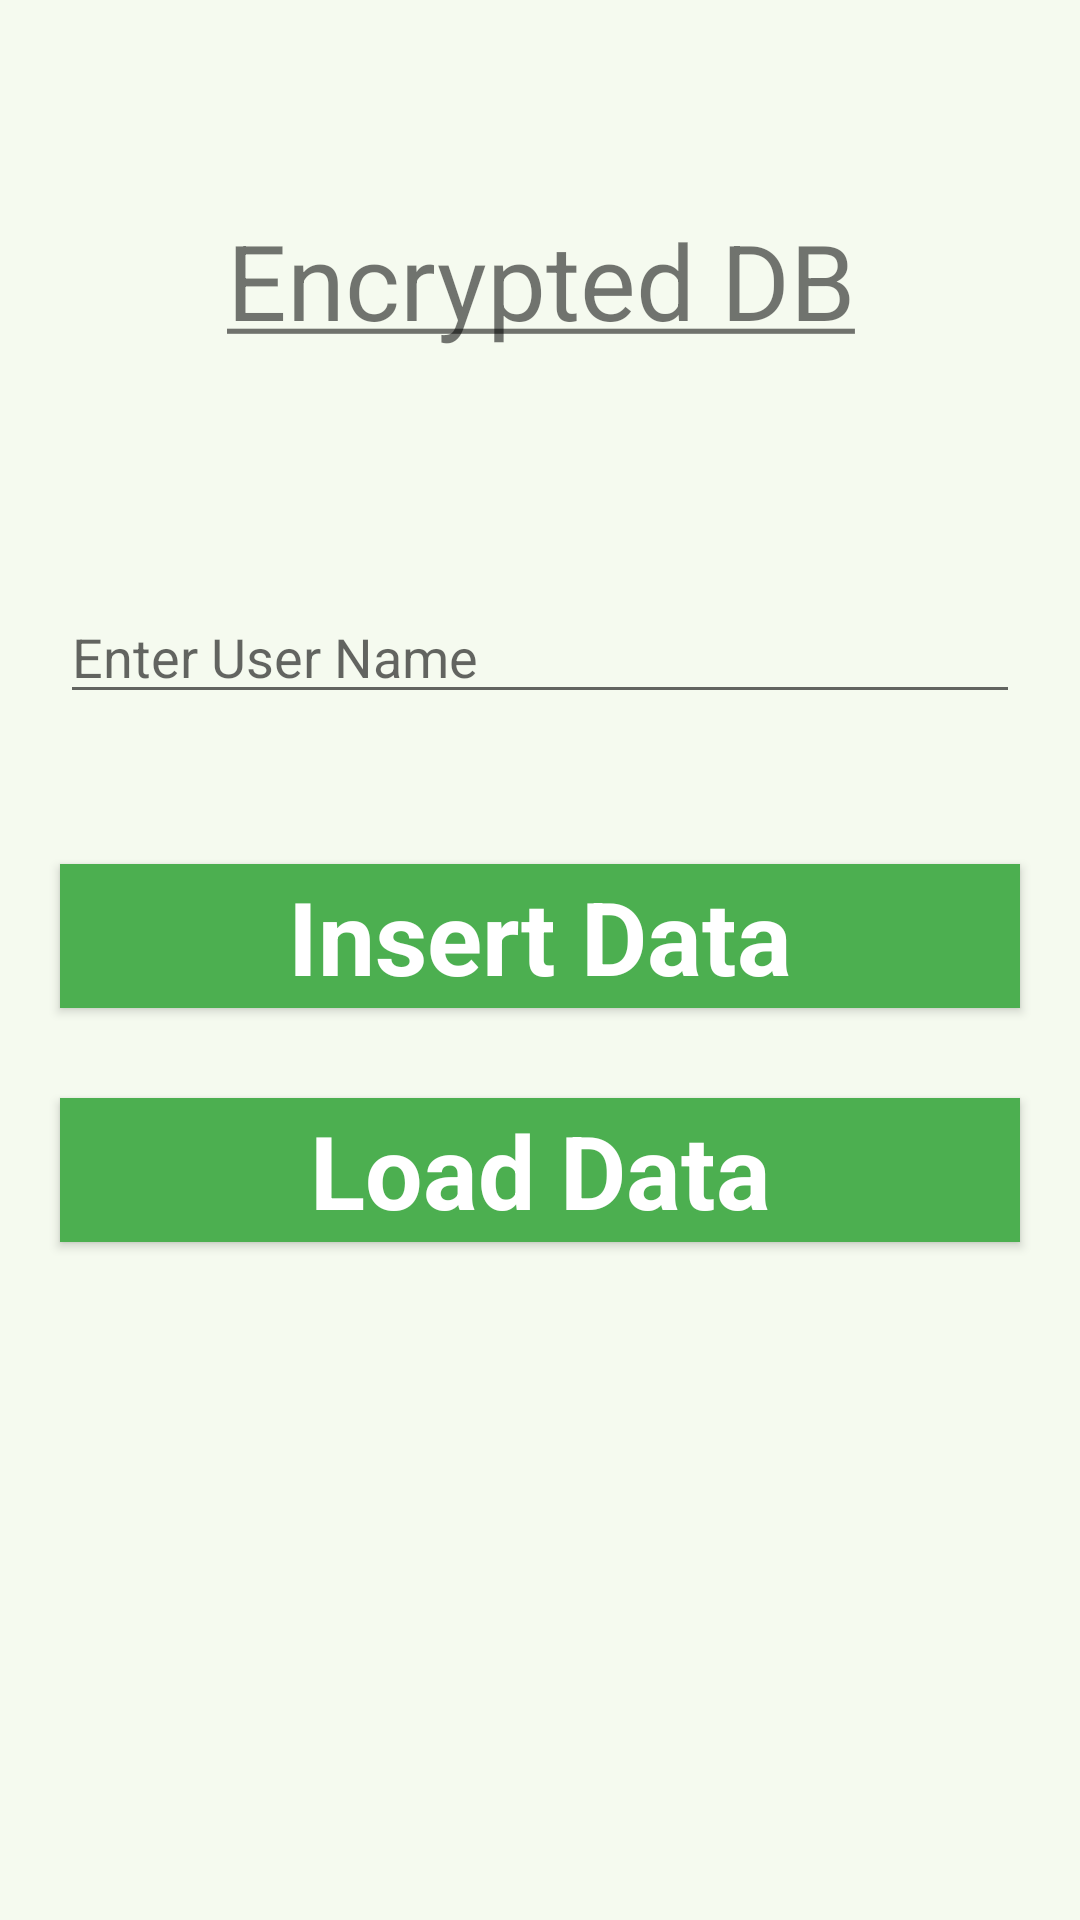

This screen was rendered from an Android layout file. Write that file and the resources it references.
<!-- AndroidManifest.xml: application theme Theme.InsecureTarget -->
<!-- res/layout/activity_encrypted_database.xml -->
<?xml version="1.0" encoding="utf-8"?>
<androidx.constraintlayout.widget.ConstraintLayout
    xmlns:android="http://schemas.android.com/apk/res/android"
    xmlns:app="http://schemas.android.com/apk/res-auto"
    xmlns:tools="http://schemas.android.com/tools"
    android:layout_width="match_parent"
    android:layout_height="match_parent"
    android:background="#168BC34A"
    tools:context=".EncryptedDatabaseActivity">

    <LinearLayout
        android:id="@+id/linearLayout"
        android:layout_width="match_parent"
        android:layout_height="wrap_content"
        android:layout_centerVertical="true"
        android:layout_marginTop="60dp"
        android:orientation="vertical"
        app:layout_constraintEnd_toEndOf="parent"
        app:layout_constraintHorizontal_bias="0.0"
        app:layout_constraintStart_toStartOf="parent"
        app:layout_constraintTop_toTopOf="parent"
        tools:ignore="MissingConstraints">

        <TextView
            android:id="@+id/textView"
            android:layout_width="match_parent"
            android:layout_height="match_parent"
            android:layout_marginStart="20dp"
            android:layout_marginTop="10dp"
            android:layout_marginEnd="20dp"
            android:layout_marginBottom="80dp"
            android:text="@string/encrypted_db_title"
            android:textSize="35sp"
            android:gravity="center"
            tools:layout_editor_absoluteX="33dp"
            tools:layout_editor_absoluteY="32dp" />

        <EditText
            android:id="@+id/textName"
            android:layout_width="match_parent"
            android:layout_height="wrap_content"
            android:layout_marginStart="20dp"
            android:layout_marginEnd="20dp"
            android:layout_marginBottom="40dp"
            android:hint="@string/hintText" />

        <Button
            android:id="@+id/insertButton"
            android:layout_width="match_parent"
            android:layout_height="match_parent"
            android:layout_marginStart="20dp"
            android:layout_marginTop="10dp"
            android:layout_marginEnd="20dp"
            android:layout_marginBottom="20dp"
            android:background="#4CAF50"
            android:onClick="onClickAddDetails"
            android:text="@string/insertButtontext"
            android:textAlignment="center"
            android:textAppearance="@style/TextAppearance.AppCompat.Display1"
            android:textColor="#FFFFFF"
            android:textStyle="bold" />

        <Button
            android:id="@+id/loadButton"
            android:layout_width="match_parent"
            android:layout_height="match_parent"
            android:layout_marginStart="20dp"
            android:layout_marginTop="10dp"
            android:layout_marginEnd="20dp"
            android:layout_marginBottom="20dp"
            android:background="#4CAF50"
            android:onClick="onClickShowDetails"
            android:text="@string/loadButtonText"
            android:textAlignment="center"
            android:textAppearance="@style/TextAppearance.AppCompat.Display1"
            android:textColor="#FFFFFF"
            android:textStyle="bold" />

        <TextView
            android:id="@+id/res"
            android:layout_width="match_parent"
            android:layout_height="223dp"
            android:layout_marginStart="20dp"
            android:layout_marginEnd="20dp"
            android:clickable="false"
            android:ems="10"
            android:textColor="@android:color/holo_green_dark"
            android:textSize="18sp"
            android:textStyle="bold" />


    </LinearLayout>


</androidx.constraintlayout.widget.ConstraintLayout>
<!-- resources referenced by this layout -->
<resources>
  <string name="encrypted_db_title"><u>Encrypted DB</u></string>
  <string name="hintText">Enter User Name</string>
  <string name="insertButtontext">Insert Data</string>
  <string name="loadButtonText">Load Data</string>
  \
  <style name="Theme.InsecureTarget" parent="Theme.MaterialComponents.DayNight.DarkActionBar">
          
          <item name="colorPrimary">@color/purple_500</item>
          <item name="colorPrimaryVariant">@color/purple_700</item>
          <item name="colorOnPrimary">@color/white</item>
          
          <item name="colorSecondary">@color/teal_200</item>
          <item name="colorSecondaryVariant">@color/teal_700</item>
          <item name="colorOnSecondary">@color/black</item>
          
          <item name="android:statusBarColor" tools:targetApi="l">?attr/colorPrimaryVariant</item>
          
      </style>
  <color name="purple_500">#FF6200EE</color>
  <color name="purple_700">#FF3700B3</color>
  <color name="white">#FFFFFFFF</color>
  <color name="teal_200">#FF03DAC5</color>
  <color name="teal_700">#FF018786</color>
  <color name="black">#FF000000</color>
</resources>
